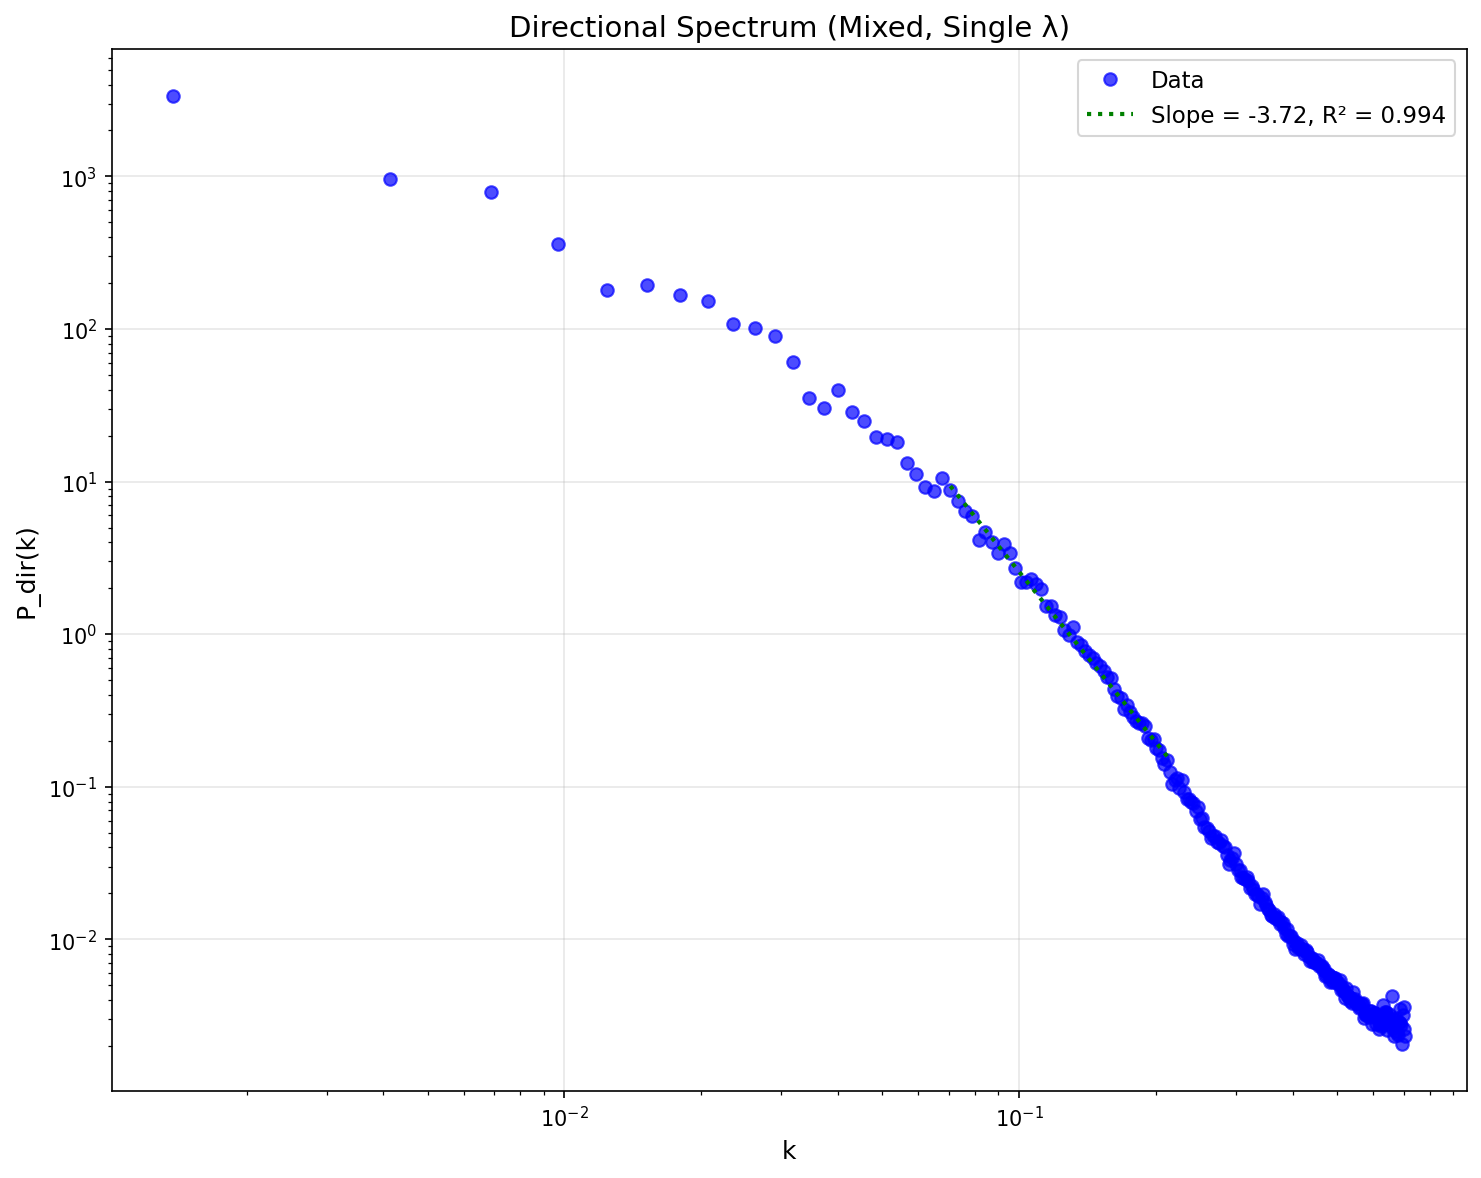

The file beside this chart, header and first rows:
k, P_dir(k)
0.001381, 3362
0.004143, 962.1
0.006905, 789.4
0.009667, 358.8
0.01243, 181
0.01519, 195.4
0.01795, 167.6
0.02072, 153.3
0.02348, 108.6
0.02624, 100.8
0.029, 89.69
0.03176, 60.36
0.03453, 35.15
0.03729, 30.54
0.04005, 39.63
0.04281, 28.54
0.04558, 24.82
0.04834, 19.6
0.0511, 18.96
0.05386, 18.25
0.05662, 13.33
0.05939, 11.19
0.06215, 9.196
0.06491, 8.728
0.06767, 10.54
0.07043, 8.832
0.0732, 7.499
0.07596, 6.376
0.07872, 5.946
0.08148, 4.116
0.08425, 4.702
0.08701, 4.005
0.08977, 3.402
0.09253, 3.892
0.09529, 3.394
0.09806, 2.722
0.1008, 2.199
0.1036, 2.208
0.1063, 2.304
0.1091, 2.122
0.1119, 1.968
0.1146, 1.535
0.1174, 1.527
0.1202, 1.329
0.1229, 1.305
0.1257, 1.067
0.1284, 0.9949
0.1312, 1.111
0.134, 0.8894
0.1367, 0.8543
0.1395, 0.7713
0.1422, 0.7296
0.145, 0.7004
0.1478, 0.6459
0.1505, 0.6146
0.1533, 0.5728
0.1561, 0.5256
0.1588, 0.5171
0.1616, 0.4381
0.1643, 0.3926
... 196 more rows
